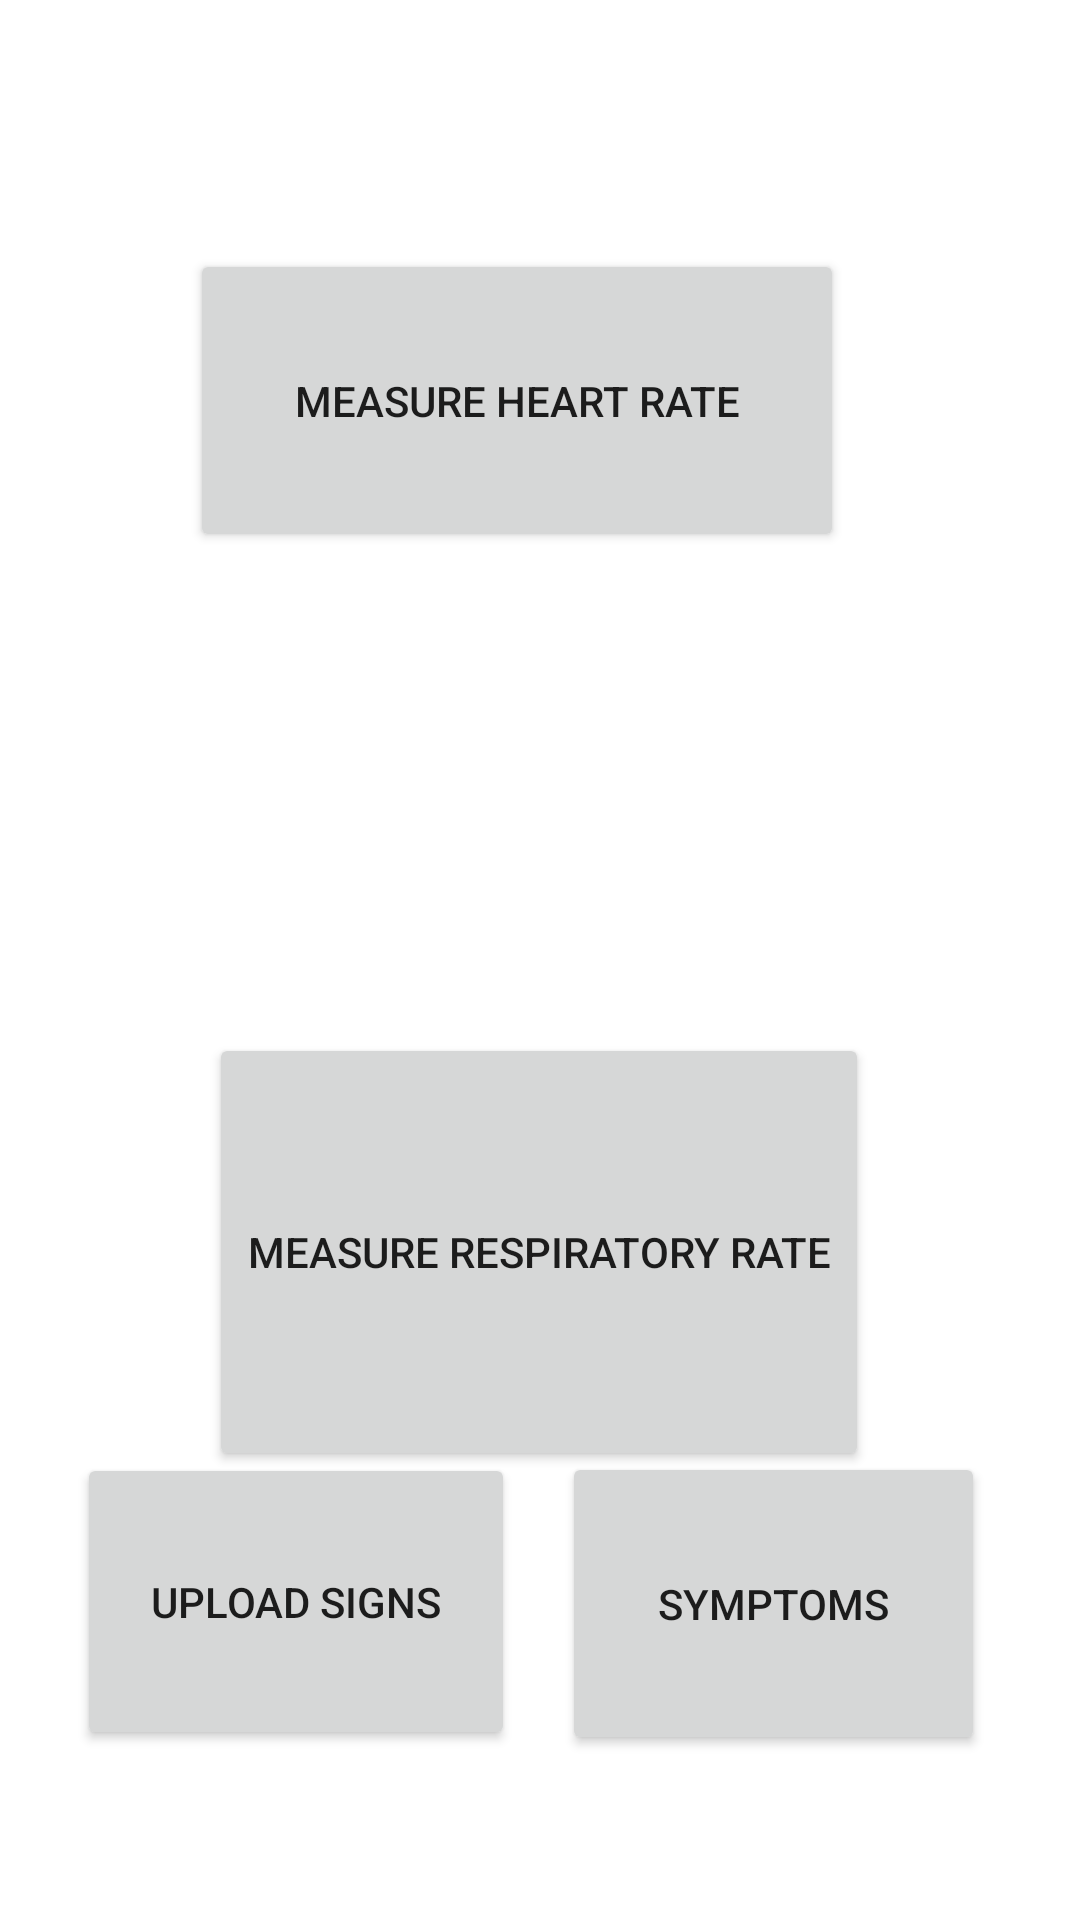

Produce the Android XML layout that renders to this screen, including the resource entries it uses.
<!-- AndroidManifest.xml: application theme Theme.CSE535App -->
<!-- res/layout/activity_main.xml -->
<?xml version="1.0" encoding="utf-8"?>

<androidx.constraintlayout.widget.ConstraintLayout xmlns:android="http://schemas.android.com/apk/res/android"
    xmlns:app="http://schemas.android.com/apk/res-auto"
    xmlns:tools="http://schemas.android.com/tools"
    android:layout_width="match_parent"
    android:layout_height="match_parent"
    tools:context=".MainActivity">

    <Button
        android:id="@+id/measure_heart_rate"
        android:layout_width="218dp"
        android:layout_height="101dp"
        android:text="measure heart rate"
        app:layout_constraintBottom_toBottomOf="parent"
        app:layout_constraintEnd_toEndOf="parent"
        app:layout_constraintHorizontal_bias="0.445"
        app:layout_constraintStart_toStartOf="parent"
        app:layout_constraintTop_toTopOf="parent"
        app:layout_constraintVertical_bias="0.154" />

    <TextView
        android:id="@+id/heart_rate"
        android:layout_width="211dp"
        android:layout_height="69dp"
        app:layout_constraintBottom_toBottomOf="parent"
        app:layout_constraintEnd_toEndOf="parent"
        app:layout_constraintStart_toStartOf="parent"
        app:layout_constraintTop_toTopOf="parent"
        app:layout_constraintVertical_bias="0.024" />

    <FrameLayout
        android:id="@+id/videoFrame"
        android:layout_width="210dp"
        android:layout_height="110dp"
        app:layout_constraintBottom_toBottomOf="parent"
        app:layout_constraintEnd_toEndOf="parent"
        app:layout_constraintHorizontal_bias="0.472"
        app:layout_constraintStart_toStartOf="parent"
        app:layout_constraintTop_toTopOf="parent"
        app:layout_constraintVertical_bias="0.336">

    </FrameLayout>

    <Button
        android:id="@+id/measure_respiratory_rate"
        android:layout_width="220dp"
        android:layout_height="146dp"
        android:text="measure respiratory rate"
        app:layout_constraintBottom_toBottomOf="parent"
        app:layout_constraintEnd_toEndOf="parent"
        app:layout_constraintHorizontal_bias="0.497"
        app:layout_constraintStart_toStartOf="parent"
        app:layout_constraintTop_toTopOf="parent"
        app:layout_constraintVertical_bias="0.697" />

    <TextView
        android:id="@+id/respiratory_rate"
        android:layout_width="208dp"
        android:layout_height="55dp"
        app:layout_constraintBottom_toBottomOf="parent"
        app:layout_constraintEnd_toEndOf="parent"
        app:layout_constraintHorizontal_bias="0.467"
        app:layout_constraintStart_toStartOf="parent"
        app:layout_constraintTop_toTopOf="parent" />

    <Button
        android:id="@+id/upload_signs"
        android:layout_width="146dp"
        android:layout_height="99dp"
        android:text="upload signs"
        app:layout_constraintBottom_toBottomOf="parent"
        app:layout_constraintEnd_toEndOf="parent"
        app:layout_constraintHorizontal_bias="0.12"
        app:layout_constraintStart_toStartOf="parent"
        app:layout_constraintTop_toTopOf="parent"
        app:layout_constraintVertical_bias="0.895" />

    <Button
        android:id="@+id/symptoms"
        android:layout_width="141dp"
        android:layout_height="101dp"
        android:text="symptoms"
        app:layout_constraintBottom_toBottomOf="parent"
        app:layout_constraintEnd_toEndOf="parent"
        app:layout_constraintHorizontal_bias="0.855"
        app:layout_constraintStart_toStartOf="parent"
        app:layout_constraintTop_toTopOf="parent"
        app:layout_constraintVertical_bias="0.898" />

</androidx.constraintlayout.widget.ConstraintLayout>
<!-- resources referenced by this layout -->
<resources>
  <style name="Theme.CSE535App" parent="Theme.MaterialComponents.DayNight.DarkActionBar">
          
          <item name="colorPrimary">@color/purple_500</item>
          <item name="colorPrimaryVariant">@color/purple_700</item>
          <item name="colorOnPrimary">@color/white</item>
          
          <item name="colorSecondary">@color/teal_200</item>
          <item name="colorSecondaryVariant">@color/teal_700</item>
          <item name="colorOnSecondary">@color/black</item>
          
          <item name="android:statusBarColor" tools:targetApi="l">?attr/colorPrimaryVariant</item>
          
      </style>
  <!-- not gathered from this repository: default colours our renderer supplied (Android Studio template values) -->
  <color name="purple_500">#FF6200EE</color>
  <color name="purple_700">#FF3700B3</color>
  <color name="teal_200">#FF03DAC5</color>
  <color name="teal_700">#FF018786</color>
  <color name="black">#FF000000</color>
  <color name="white">#FFFFFFFF</color>
</resources>
